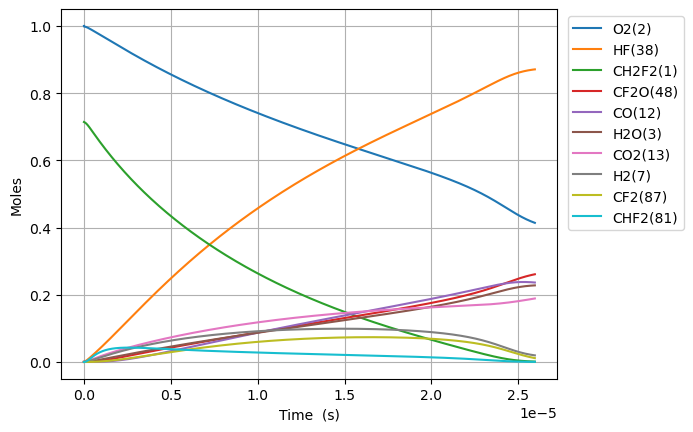

Source data for this figure (header and first rows):
Time (s), Volume (m^3), N2, Ne, CH2F2(1), O2(2), H2O(3), OH(4), H(5), O(6), H2(7), HO2(10), H2O2(11), CO(12), CO2(13), HCO(14), CH2O(19), F(37), HF(38), CHF(40), CHF3(41), CF2(42), CF3(44), CHFO(46)
0.0, 0.2368, 3.76, 0.0, 0.7141, 1.0, 0.0, 0.0, 0.0, 0.0, 0.0, 0.0, 0.0, 0.0, 0.0, 0.0, 0.0, 0.0, 0.0, 0.0, 0.0, 0.0, 0.0, 0.0
3.1226597656132464e-23, 0.2368, 3.76, 0.0, 0.7141, 1, 1.63873604850558e-53, 4.665626993823544e-38, 5.825953340081462e-32, 1.919511755614865e-26, 1.1241738681965097e-22, 1.0965227827644979e-20, 7.466743889231388e-39, 1.312803336428089e-54, 2.0833505760495413e-49, 2.3763818510512186e-63, 3.933762331814722e-76, 1.9758078545518835e-24, 7.3096277393491095e-19, 3.118528418499376e-38, 1.9592354963978315e-41, 1.7666848283160554e-43, 1.3611285090001701e-61, 7.0384653158178e-38
8.74344734371709e-23, 0.2368, 3.76, 0.0, 0.7141, 1, 1.945507436787203e-52, 2.8180387042715927e-37, 1.6379563268957984e-31, 5.374632915753302e-26, 3.147686830950227e-22, 3.0702637917405924e-20, 4.509913309095757e-38, 1.558560121007432e-53, 2.4733538038860003e-48, 2.8212405335676285e-62, 1.2366169454178614e-74, 5.532261992745301e-24, 2.0466957670177506e-18, 1.883591164773621e-37, 1.1833782398242895e-40, 1.0670776363028865e-42, 1.8055527144271812e-60, 4.2512330507539465e-37
1.9985022499924779e-22, 0.2368, 3.76, 0.0, 0.7141, 1, 1.9101107381423692e-51, 1.3567643298071459e-36, 3.7754358793630567e-31, 1.2284875236156891e-25, 7.194712756457662e-22, 7.017745809692775e-20, 2.1713291229884835e-37, 1.5302035689405973e-52, 2.428353431443298e-47, 2.7699106855841288e-61, 2.7586854384513844e-73, 1.2645170269132246e-23, 4.678161753183428e-18, 9.068680640996152e-37, 5.697456823524885e-40, 5.1375194807429267e-42, 1.8557931370204988e-59, 2.04678571383981e-36
4.246817281234015e-22, 0.2368, 3.76, 0.0, 0.7141, 1, 1.6894713165762642e-50, 5.9253462821895846e-36, 8.157425251065386e-31, 2.610535987747094e-25, 1.5288764607472534e-21, 1.4912709845597118e-19, 9.482764739323831e-37, 1.3534477277239393e-51, 2.147851109883937e-46, 2.4499546331573074e-60, 5.166611964491148e-72, 2.6870986821906565e-23, 9.94109372551479e-18, 3.960531091494178e-36, 2.488229080425237e-39, 2.2436897319612254e-41, 1.674427004054149e-58, 8.938850951088551e-36
8.74344734371709e-22, 0.2368, 3.76, 0.0, 0.7141, 1, 1.4201024398743944e-49, 2.47371543215556e-35, 1.7349525061541302e-30, 5.374632916212648e-25, 3.147686830950227e-21, 3.070263791740571e-19, 3.958867610070455e-36, 1.137654366495267e-50, 1.8053982755951383e-45, 2.0593344900069136e-59, 8.92395957104244e-71, 5.532261992745696e-23, 2.0466957670177505e-17, 1.6534437674883434e-35, 1.0387866601901218e-38, 9.366962959730244e-41, 1.420540413440548e-57, 3.7317943104465504e-35
1.773670746868324e-21, 0.2368, 3.76, 0.0, 0.7141, 1, 1.1642857791988578e-48, 1.010593469395823e-34, 3.744620895077807e-30, 1.0902826773954742e-24, 6.3853075713561756e-21, 6.228249406102254e-19, 1.6173265933830543e-35, 9.327177838346041e-50, 1.4801745839021784e-44, 1.6883668346530443e-58, 1.4827230894762286e-69, 1.1222588613856475e-22, 4.1518685559502935e-17, 6.754857295606172e-35, 4.243782454617487e-38, 3.826710005524457e-40, 1.1698513563930654e-56, 1.5245597412673583e-34
3.5723227718615535e-21, 0.2368, 3.76, 0.0, 0.7141, 1, 9.428688101656601e-48, 4.084980383399361e-34, 8.448951380239069e-30, 2.1959214492682883e-24, 1.286054905216807e-20, 1.2544220634825472e-18, 6.53749267872859e-35, 7.553390436909328e-49, 1.1986837541613494e-43, 1.36728323656191e-57, 2.417207970640623e-68, 2.260324185608083e-22, 8.362214133815378e-17, 2.730421319760117e-34, 1.7154047204000709e-37, 1.546817368061437e-39, 9.494529095908155e-56, 6.162514230333312e-34
7.169626821848014e-21, 0.2368, 3.76, 0.0, 0.7141, 1, 7.589028461911824e-47, 1.642552645854816e-33, 2.059758717981671e-29, 4.407198994311493e-24, 2.5811032013791858e-20, 2.5176163092271323e-18, 2.628697053179328e-34, 6.079625753742719e-48, 9.648049684784073e-43, 1.1005084997280275e-56, 3.903793431051836e-67, 4.536454834054073e-22, 1.6782905289545544e-16, 1.0978904038462385e-33, 6.897566934487954e-37, 6.21968460547146e-39, 7.650319316980518e-55, 2.4779198682946525e-33
1.4364234921820933e-20, 0.2368, 3.76, 0.0, 0.7141, 1, 6.089717400963643e-46, 6.587370760197044e-33, 5.585475809598832e-29, 8.829754089588218e-24, 5.1711997937039435e-20, 5.044004800716066e-18, 1.0542250896741348e-33, 4.8785167859249205e-47, 7.741952259087164e-42, 8.830887634108983e-56, 6.275230811369768e-66, 9.088716130950528e-22, 3.362428760100588e-16, 4.4030315629076234e-33, 2.7662328419507434e-36, 2.4943717089837477e-38, 6.142215649547433e-54, 9.937566948609105e-33
2.875345112176677e-20, 0.2368, 3.76, 0.0, 0.7141, 1, 4.879184461027429e-45, 2.638384258977757e-32, 1.7020869719636377e-28, 1.7674864300902914e-23, 1.0351392978353456e-19, 1.0096781783693e-17, 4.2223991675658785e-33, 3.908750065533658e-46, 6.202982940899343e-41, 7.075456359361753e-55, 1.0063759637452099e-64, 1.819323872476134e-21, 6.730705222392653e-16, 1.763509234231114e-32, 1.1079359961691133e-35, 9.990497409657582e-38, 4.92257295713602e-53, 3.980210186839959e-32
5.753188352165844e-20, 0.2368, 3.76, 0.0, 0.7141, 1, 3.9063143233896877e-44, 1.0560412868169242e-31, 5.742749644689794e-28, 3.536508480657729e-23, 2.071177934765247e-19, 2.020233574964312e-17, 1.690060056006439e-32, 3.1293767398099076e-45, 4.9661580318854666e-40, 5.664667267440764e-54, 1.61207522423357e-63, 3.640228391245456e-21, 1.3467258146976776e-15, 7.058632774621728e-32, 4.434631349210993e-35, 3.998802562606569e-37, 3.941581812846931e-52, 1.593121347445815e-31
1.1508874832144181e-19, 0.2368, 3.76, 0.0, 0.7141, 1, 3.1262386698355796e-43, 4.225540708298939e-31, 2.0838410552995524e-27, 7.074552615010599e-23, 4.1432552086250454e-19, 4.041344368152835e-17, 6.762441629190273e-32, 2.5044524733346705e-44, 3.9744357422900294e-39, 4.533455421303607e-53, 2.580820288666463e-62, 7.282037428812747e-21, 2.6940363996144984e-15, 2.824372539342345e-31, 1.774430177166361e-34, 1.600041893179871e-36, 3.15467548359581e-51, 6.374560526429861e-31
2.302024779210085e-19, 0.2368, 3.76, 0.0, 0.7141, 1, 2.501465924755067e-42, 1.690491436850637e-30, 7.908707462085137e-27, 1.4150641016588328e-22, 8.287409756344627e-19, 8.08356595452388e-17, 2.705416995427949e-31, 2.003942492579326e-43, 3.180152449538625e-38, 3.627453126348317e-52, 4.130512803970892e-61, 1.4565655504061897e-20, 5.388657569448126e-15, 1.1299329278295594e-30, 7.098876148199343e-34, 6.401209457291576e-36, 2.524304531105856e-50, 2.5502392970210565e-30
4.604299371201419e-19, 0.2368, 3.76, 0.0, 0.7141, 1, 2.0013627603716484e-41, 6.762516110724302e-30, 3.0781377176018617e-26, 2.830281835123171e-22, 1.6575718851783728e-18, 1.616800912724197e-16, 1.0822548731922423e-30, 1.6033062159087065e-42, 2.54436352766725e-37, 2.902238044941053e-51, 6.609780933466087e-60, 2.9132891655018496e-20, 1.0777899909115329e-14, 4.5200995616851304e-30, 2.8397815636394474e-33, 2.5606921745880694e-35, 2.0196693087669196e-49, 1.0201787420079011e-29
9.208848555184087e-19, 0.2368, 3.76, 0.0, 0.7141, 1, 1.6011662281279281e-40, 2.70511653452789e-29, 1.2141846420425126e-25, 5.660717514647023e-22, 3.315233704266167e-18, 3.233689547258214e-16, 4.329195649072194e-30, 1.2827058647488521e-41, 2.0355874544271032e-36, 2.3219006573135664e-50, 1.0576417965814913e-58, 5.826736395876485e-20, 2.1556384588449504e-14, 1.808113397355803e-29, 1.13595884796976e-32, 1.0243185495870236e-34, 1.6158257258203397e-48, 4.080881020321635e-29
1.8417946923149426e-18, 0.2368, 3.76, 0.0, 0.7141, 1, 1.2809634033168824e-39, 1.082068643174456e-28, 4.822596286535114e-25, 1.1321589724075436e-21, 6.630557342441653e-18, 6.467466816287844e-16, 1.7317134915079585e-29, 1.0261890493088694e-40, 1.6285086173596077e-35, 1.857564612258667e-49, 1.6922883713598322e-57, 1.1653630857359026e-19, 4.311335394711698e-14, 7.232600737316752e-29, 4.5439278385230115e-32, 4.097357558803646e-34, 1.292696693255011e-47, 1.6323856191609018e-28
3.68361436590801e-18, 0.2368, 3.76, 0.0, 0.7141, 1, 1.0247829104543133e-38, 4.328318719206367e-28, 1.9222099190538647e-24, 2.2643337544455174e-21, 1.3261204618792217e-17, 1.2935021354193486e-15, 6.926924430347037e-29, 8.209609826620592e-40, 1.3028223554107406e-34, 1.4860693193033585e-48, 2.7077106455453177e-56, 2.330741978325718e-19, 8.62272926644484e-14, 2.8930697246957415e-28, 1.8175896248787761e-31, 1.638959695335325e-33, 1.0341717998990783e-46, 6.52960889916342e-28
7.367253713094146e-18, 0.2368, 3.76, 0.0, 0.7141, 1, 8.198312344164227e-38, 1.731336386935469e-27, 7.675182345307136e-24, 4.52868467913069e-21, 2.6522499171491707e-17, 2.5870130429390307e-15, 2.7707838650084413e-28, 6.567726835711897e-39, 1.0422640686422117e-33, 1.188862498804868e-47, 4.3323766036485036e-55, 4.661499764678582e-19, 1.7245517009909701e-13, 1.1572337758010022e-27, 7.2703954784284335e-31, 6.555872121712277e-33, 8.273432181529988e-46, 2.611856844119721e-27
1.4734532407466417e-17, 0.2368, 3.76, 0.0, 0.7141, 1, 6.558669994010984e-37, 6.925363905583094e-27, 3.06734145751858e-23, 9.057391970938425e-21, 5.304508827688415e-17, 5.1740348577326095e-15, 1.1083163645386678e-27, 5.254197060460351e-38, 8.338137281084499e-33, 9.510928028246128e-47, 6.931834764313148e-54, 9.323015342077272e-19, 3.449109249683376e-13, 4.628946874617229e-27, 2.9081655870181847e-30, 2.622355514049821e-32, 6.618768859423847e-45, 1.0447453944576855e-26
2.9469089796210954e-17, 0.2368, 3.76, 0.0, 0.7141, 1, 5.246944833738043e-36, 2.770149681242349e-26, 1.226390285089266e-22, 1.811482832430736e-20, 1.0609026648764286e-16, 1.0348078486336626e-14, 4.433271094872278e-27, 4.2033638884512335e-37, 6.670519709038449e-32, 7.608753420561476e-46, 1.1090963115153397e-52, 1.86460465156467e-18, 6.898224347065918e-13, 1.8515811037654466e-26, 1.1632677138164321e-29, 1.0489435365150936e-31, 5.295024335125627e-44, 4.178986890760365e-26
5.893820457370004e-17, 0.2368, 3.76, 0.0, 0.7141, 1, 4.197560668075801e-35, 1.1080610542487097e-25, 4.904468539883015e-22, 3.622978811009032e-20, 2.121806229090557e-16, 2.0696165739612094e-14, 1.7733095650056576e-26, 3.3626936121021845e-36, 5.33641970710338e-31, 6.087006788155471e-45, 1.7745568524982593e-51, 3.729210893787544e-18, 1.3796454541821927e-12, 7.406329119967843e-26, 4.653073812310892e-29, 4.195776790417781e-31, 4.23602317016232e-43, 1.671595818333953e-25
1.178764341286782e-16, 0.2368, 3.76, 0.0, 0.7141, 1, 3.35805247996901e-34, 4.432249444095212e-25, 1.9615688931223006e-21, 7.246005599808629e-20, 4.2436133575146383e-16, 4.1392340230432754e-14, 7.093240511837542e-26, 2.690155898708139e-35, 4.269137319553981e-30, 4.869606495234714e-44, 2.839294942268315e-50, 7.458423408270616e-18, 2.7592914931297647e-12, 2.9625325866216737e-25, 1.8612301155537208e-28, 1.6783112310912184e-30, 3.388820021793698e-42, 6.686385392942353e-25
1.7681466368365636e-16, 0.2368, 3.76, 0.0, 0.7141, 1, 9.601936659350917e-34, 9.418536556690824e-25, 4.168197317870881e-21, 1.0869067220276196e-19, 6.365420485934554e-16, 6.208851470552317e-14, 1.507313749259196e-25, 7.692165273861006e-35, 1.2207065636939316e-29, 1.3924031181936566e-43, 1.0824685076169909e-49, 1.1187635952792382e-17, 4.138937532073708e-12, 6.295382330142239e-25, 3.955114363821171e-28, 3.566411672065258e-30, 9.886664611035796e-42, 1.4208570278917755e-24
2.3575289323863453e-16, 0.2368, 3.76, 0.0, 0.7141, 1, 2.0253274855959694e-33, 1.6066924897187095e-24, 7.11033212567338e-21, 1.4492163672436695e-19, 8.48722761435031e-16, 8.278468916488335e-14, 2.571300050539643e-25, 1.622500523814959e-34, 2.5748238071144103e-29, 2.9369813630094635e-43, 2.91240574863094e-49, 1.4916848527354198e-17, 5.518583571014022e-12, 1.073918214006975e-24, 6.746960125354528e-28, 6.083878989619598e-30, 2.1225849421649854e-41, 2.423815047153461e-24
3.536293523485909e-16, 0.2368, 3.76, 0.0, 0.7141, 1, 5.531801657596566e-33, 3.326455916822774e-24, 1.4720790182418054e-20, 2.1738438324685847e-19, 1.273084187117209e-15, 1.241770380466858e-13, 5.323550394780999e-25, 4.4315523885109726e-34, 7.032642710862094e-29, 8.021806358951543e-43, 1.1779221342880681e-48, 2.2375273746984225e-17, 8.277875648886133e-12, 2.223411353928978e-24, 1.3968724585623987e-27, 1.2595899112645954e-29, 5.996869981276924e-41, 5.018201411009292e-24
4.715058114585472e-16, 0.2368, 3.76, 0.0, 0.7141, 1, 1.1574386955593003e-32, 5.657435326151395e-24, 2.5035967509963896e-20, 2.8984841065700144e-19, 1.6974456127978646e-15, 1.6556938687064257e-13, 9.053965117079235e-25, 9.272290249760652e-34, 1.4714641317989807e-28, 1.678430073107116e-42, 3.19060049611366e-48, 2.9833699077093565e-17, 1.1037167726744896e-11, 3.781440453723951e-24, 2.37571424573783e-27, 2.1422325605468978e-29, 1.2866836959651942e-40, 8.534646452647653e-24
7.072587296784599e-16, 0.2368, 3.76, 0.0, 0.7141, 1, 3.654841131421579e-32, 1.2326424154722944e-23, 5.454767473134743e-20, 4.347806714749446e-19, 2.54616846415421e-15, 2.4835408432861143e-13, 1.972674446200885e-24, 2.927903486953148e-33, 4.64643010558567e-28, 5.299963054657123e-42, 1.6000043992955419e-47, 4.4750550100144116e-17, 1.6555751882418595e-11, 8.2389879347525e-24, 5.176197082311384e-27, 4.667487961636072e-29, 4.1876270075928405e-40, 1.8595254915965626e-23
9.430116478983726e-16, 0.2368, 3.76, 0.0, 0.7141, 1, 8.313083412026349e-32, 2.164109637190446e-23, 9.5766807038227e-20, 5.79718476661888e-19, 3.3948913155040446e-15, 3.3113878153619504e-13, 3.4633525647552485e-24, 6.659624286316834e-33, 1.0568476131795045e-27, 1.2054957534118858e-41, 4.800252692111468e-47, 5.966740160153787e-17, 2.2074336038034524e-11, 1.4464890539569317e-23, 9.087660393583819e-27, 8.194538145477779e-29, 9.652328753517109e-40, 3.2647010673453394e-23
1.4145174843381978e-15, 0.2368, 3.76, 0.0, 0.7141, 1, 2.775577132357412e-31, 4.824413826249719e-23, 2.1348915058435671e-19, 8.696107968515665e-19, 5.092337018184358e-15, 4.96708175196748e-13, 7.720761024221404e-24, 2.2235110212647362e-32, 3.528595749202559e-27, 4.0248984792945176e-41, 2.4834670667031835e-46, 8.950110604641323e-17, 3.3111504349092266e-11, 3.224620090016986e-23, 2.025888291796029e-26, 1.8267867936575758e-28, 3.260553593731158e-39, 7.27791242651136e-23
2.357529157217848e-15, 0.2368, 3.76, 0.0, 0.7141, 1, 1.3051559761364773e-30, 1.3335366860246198e-22, 5.901061045352244e-19, 1.44946229405156e-18, 8.48722842346927e-15, 8.278469594986427e-13, 2.134108716540075e-23, 1.045550096170491e-31, 1.6592331538110768e-26, 1.8926041924019605e-40, 2.029625534795715e-45, 1.4916852070887525e-16, 5.518584097051113e-11, 8.913227277773406e-23, 5.599792354122519e-26, 5.049451936846037e-28, 1.5436900123651116e-38, 2.0117001660841026e-22
4.243552502977149e-15, 0.2368, 3.76, 0.0, 0.7141, 1, 7.804991670347454e-30, 4.312251188413444e-22, 1.908180852548556e-18, 2.609432791911023e-18, 1.5277011233750165e-14, 1.4901245160224597e-12, 6.900926647743222e-23, 6.252409986429608e-31, 9.922244289405496e-26, 1.1317772304655487e-39, 2.249064200513875e-44, 2.685033731542256e-16, 9.933451421056154e-11, 2.882211481188916e-22, 1.8107679261337997e-25, 1.6328075928639454e-27, 9.25759979479325e-38, 6.505102092217162e-22
8.015599194495752e-15, 0.2368, 3.76, 0.0, 0.7141, 1, 5.365498624973312e-29, 1.537626685782007e-21, 6.803759057222053e-18, 4.930443866721071e-18, 2.8856576853267795e-14, 2.8146795807497393e-12, 2.460581066487053e-22, 4.298036165932732e-30, 6.820753013998853e-25, 7.780018701411358e-39, 2.965110020793835e-43, 5.071731707157908e-16, 1.8763186067951284e-10, 1.0276757145642705e-21, 6.456439072538816e-25, 5.821904402731476e-27, 6.369893464162063e-37, 2.319446558597052e-21
1.5559692577532955e-14, 0.2368, 3.76, 0.0, 0.7141, 1, 3.973555622073866e-28, 5.793372395446742e-21, 2.5632777047094252e-17, 9.576746676670412e-18, 5.6015708089019546e-14, 5.463789516927245e-12, 9.270111011010126e-22, 3.1827984402101204e-29, 5.0509256416522626e-24, 5.761211743041245e-38, 4.2942154873420196e-42, 9.845131380204119e-16, 3.6422655357281685e-10, 3.871714426732244e-21, 2.432429759684154e-24, 2.193370052830335e-26, 4.7183663889997244e-36, 8.738393578826153e-21
3.064787934360736e-14, 0.2368, 3.76, 0.0, 0.7141, 1, 3.057769006796821e-27, 2.247884766104596e-20, 9.944232856786418e-17, 1.8886477166338794e-17, 1.1033397055453401e-13, 1.0762008616232516e-11, 3.596341496425863e-21, 2.448917778988745e-28, 3.8862899801517804e-23, 4.432687840401238e-37, 6.532333415596243e-41, 1.9391945732942656e-15, 7.174159391810297e-10, 1.5020321830517142e-20, 9.43661605928655e-24, 8.50916731611446e-26, 3.6306943697910585e-35, 3.3900612007230624e-20
6.082425287575617e-14, 0.2368, 3.76, 0.0, 0.7141, 1, 2.3994772718142196e-26, 8.85633108982142e-20, 3.916674677820953e-16, 3.7574455177807533e-17, 2.1897049551876755e-13, 2.1358443723124258e-11, 1.416470414583511e-20, 1.9211689379364385e-27, 3.0487714948108725e-22, 3.477242571300925e-36, 1.019122237624023e-39, 3.848563541985258e-15, 1.4237947096838745e-09, 5.915966228706162e-20, 3.71674568463787e-23, 3.3514440675526696e-25, 2.8483253386197043e-34, 1.3352236559362746e-19
9.1000626407905e-14, 0.2368, 3.76, 0.0, 0.7141, 1, 7.58429519567999e-26, 1.982886985678803e-19, 8.767004415506373e-16, 5.635381206341947e-17, 3.2760702060190033e-13, 3.1954874708354896e-11, 3.1706001632288854e-20, 6.0713222586012634e-27, 9.634772805245114e-22, 1.0988463867486388e-35, 4.474541862309881e-39, 5.757940766186327e-15, 2.1301734792352774e-09, 1.3242181727532585e-19, 8.319491764565497e-23, 7.501784137804616e-25, 9.001374358051474e-34, 2.988738385816653e-19
1.2117699994005382e-13, 0.2368, 3.76, 0.0, 0.7141, 1, 1.727061479390471e-25, 3.5168701507531025e-19, 1.5545409467354727e-15, 7.522457971998445e-17, 4.3624354590819757e-13, 4.255130157280548e-11, 5.622023242700622e-20, 1.382287939208637e-26, 2.19359089210149e-21, 2.501711236121923e-35, 1.3036198679868446e-38, 7.667326420055666e-15, 2.8365522478352398e-09, 2.3480675862302635e-19, 1.475189921132339e-22, 1.3301921380780204e-24, 2.049389874290974e-33, 5.299549787739464e-19
1.8152974700435147e-13, 0.2368, 3.76, 0.0, 0.7141, 1, 5.796573133189551e-25, 7.896795998226816e-19, 3.4886427732848118e-15, 1.132405238907144e-16, 6.535165977675355e-13, 6.374414294424486e-11, 1.2616748186166719e-19, 4.637266422858762e-26, 7.35895889243353e-21, 8.391928657911054e-35, 6.689371939204585e-38, 1.148612398098285e-14, 4.2493097821808405e-09, 5.269448293538399e-19, 3.3105693761497663e-22, 2.9851500380134913e-24, 6.875247858288312e-33, 1.1893059377725878e-18
2.418824940686491e-13, 0.2368, 3.76, 0.0, 0.7141, 1, 1.3501554786823414e-24, 1.4027794431138041e-18, 6.1939705233367655e-15, 1.5162252522515895e-16, 8.707896518735032e-13, 8.493696784400516e-11, 2.240064350393689e-19, 1.0797016099117777e-25, 1.7133879090864407e-20, 1.9537556839081176e-34, 2.0284046946714214e-37, 1.5304957522109735e-14, 5.6620673127206776e-09, 9.355736395600373e-19, 5.877812308010003e-22, 5.300006373091464e-24, 1.6007741315255e-32, 2.1115747972069604e-18
3.0223524113294677e-13, 0.2368, 3.76, 0.0, 0.7141, 1, 2.5986674784227055e-24, 2.1912453262683405e-18, 9.670521557986602e-15, 1.903708415877426e-16, 1.0880627090693107e-12, 1.0612977627920868e-10, 3.4973707277894384e-19, 2.0773411375992563e-25, 3.296533549099427e-20, 3.7587430928931105e-34, 4.784566955606675e-37, 1.9123828451810232e-14, 7.074824839454754e-09, 1.4606929331114845e-18, 9.176918033686598e-22, 8.274748399858491e-24, 3.079881998957865e-32, 3.2967610710834205e-18
3.625879881972444e-13, 0.2368, 3.76, 0.0, 0.7141, 1, 4.4428335616701144e-24, 3.1553428308003193e-18, 1.3918293167255171e-14, 2.29485737618415e-16, 1.3053357702203298e-12, 1.2732256825716194e-10, 5.0335937531539e-19, 3.5502301707203706e-25, 5.633832730145835e-20, 6.423327742029036e-34, 9.681796104604325e-37, 2.294273821544588e-14, 8.487582362383069e-09, 2.102302446889295e-18, 1.3207885853838277e-21, 1.1909363039219176e-23, 5.263597919909972e-32, 4.744864260054777e-18
4.832934823258397e-13, 0.2368, 3.76, 0.0, 0.7141, 1, 1.0353983819553155e-23, 5.611414555641578e-18, 2.4727488091500535e-14, 3.0881624705403503e-16, 1.739881907587279e-12, 1.697081028683138e-10, 8.94278901624461e-19, 8.267745801028082e-25, 1.3119888168557936e-19, 1.4956468647788173e-33, 2.9566425470508643e-36, 3.0580679587873994e-14, 1.1313097396822425e-08, 3.734991162485341e-18, 2.3465405212090316e-21, 2.1158161807237384e-23, 1.2257819805118863e-31, 8.429819537446651e-18
6.03998976454435e-13, 0.2368, 3.76, 0.0, 0.7141, 1, 2.002738569192409e-23, 8.773118522225522e-18, 3.8621533629474354e-14, 3.8961616990547894e-16, 2.174428070894915e-12, 2.1209357173584117e-10, 1.3967648557755833e-18, 1.5980685385975102e-24, 2.53591161566538e-19, 2.8905291298374228e-33, 7.050782104611342e-36, 3.821879319779146e-14, 1.4138612416038761e-08, 5.833637683035559e-18, 3.665036485623858e-21, 3.304629809941076e-23, 2.369307859194923e-31, 1.3166436638035824e-17
7.247044705830303e-13, 0.2368, 3.76, 0.0, 0.7141, 1, 3.4459056104517575e-23, 1.2642690023156394e-17, 5.560040698874049e-14, 4.718877335394164e-16, 2.608974267426772e-12, 2.544789749211387e-10, 2.0108170713907944e-18, 2.7476755859404822e-24, 4.36013412958982e-19, 4.9692092398873715e-33, 1.4425021573008765e-35, 4.5857091209372936e-14, 1.6964127420032087e-08, 8.398239796545814e-18, 5.2762759032046254e-21, 4.7573661874145353e-23, 4.073723772820433e-31, 1.8954711364819066e-17
9.66115458840221e-13, 0.2368, 3.76, 0.0, 0.7141, 1, 8.149822769396365e-23, 2.2514132043253243e-17, 9.881254860048667e-14, 6.408544487366415e-16, 3.4780667884999734e-12, 3.392495844834494e-10, 3.573619640906245e-18, 6.488304015304433e-24, 1.0295705084150738e-18, 1.1730619328645042e-32, 4.592469390305191e-35, 6.113428775847947e-14, 2.261515738234979e-08, 1.4925302212726457e-17, 9.376982918551809e-21, 8.454564395414249e-23, 9.6196134875557e-31, 3.3686217404722966e-17
1e-12, 0.2368, 3.76, 0.0, 0.7141, 1, 9.038027568431796e-23, 2.412798091369232e-17, 1.0586532854020598e-13, 6.650434679646716e-16, 3.6000529723413937e-12, 3.5114799956694635e-10, 3.828690009759423e-18, 7.19382234726877e-24, 1.1415192908613965e-18, 1.3005606068922493e-32, 5.279303046923239e-35, 6.327866926723139e-14, 2.34083381632215e-08, 1.599060463382886e-17, 1.004627321871965e-20, 9.057984005168685e-23, 1.0665622556845768e-30, 3.609059387784088e-17
1.2075264470974115e-12, 0.2368, 3.76, 0.0, 0.7141, 1, 1.5924871675554226e-22, 3.524305207521389e-17, 1.5436373666838737e-13, 8.157336427299375e-16, 4.347159527215474e-12, 4.240199320296241e-10, 5.582685324765186e-18, 1.2658750110438609e-23, 2.0086597600938527e-18, 2.287971294282215e-32, 1.1231935519389381e-34, 7.641236343260419e-14, 2.8266187283775645e-08, 2.3316161320344918e-17, 1.4648657257090915e-20, 1.3207325631450992e-22, 1.8767992649725367e-30, 5.262430524402947e-17
1.6903484236117925e-12, 0.2368, 3.76, 0.0, 0.7141, 1, 4.380621490612964e-22, 6.934202565595768e-17, 3.024825540301668e-13, 1.183297923072584e-15, 6.085345881429895e-12, 5.93559842950665e-10, 1.0939600950879309e-17, 3.471041141240692e-23, 5.50751662616239e-18, 6.269731029072222e-32, 4.380346825161148e-34, 1.0697152592635821e-13, 3.9568246903952357e-08, 4.5689201992398925e-17, 2.870489153512637e-20, 2.5879199433046007e-22, 5.14622803567352e-30, 1.0312009815569074e-16
2.1731704001261737e-12, 0.2368, 3.76, 0.0, 0.7141, 1, 9.336868863453065e-22, 1.150773005065461e-16, 4.999554610924471e-13, 1.5747177762982859e-15, 7.823533778732861e-12, 7.630987114412653e-10, 1.8081553774586536e-17, 7.375573862446321e-23, 1.170235288768877e-17, 1.3314539527418925e-31, 1.19675285096499e-33, 1.3753532776967604e-13, 5.087030628056334e-08, 7.551722648652373e-17, 4.744494662999083e-20, 4.277231089085293e-22, 1.0935242223207723e-29, 1.704418336669449e-16
3.138814353154936e-12, 0.2368, 3.76, 0.0, 0.7141, 1, 2.8314297975531047e-21, 2.4200734866296305e-16, 1.0429579749587743e-12, 2.4296728453493772e-15, 1.1299915996758328e-11, 1.1021733360690997e-09, 3.7720530585015595e-17, 2.2223722375451345e-22, 3.5257777501497386e-17, 4.006872846056366e-31, 5.309304182894464e-33, 1.9867984419442596e-13, 7.347442430309337e-08, 1.5753768903676081e-16, 9.897640253618925e-20, 8.921954472973503e-22, 3.2950423366704304e-29, 3.55562114369989e-16
4.007893910880822e-12, 0.2368, 3.76, 0.0, 0.7141, 0.9999, 5.926632641838057e-21, 3.9742166920832607e-16, 1.7004372681143674e-12, 3.2820947009285094e-15, 1.442866977087511e-11, 1.4073369705342565e-09, 6.150033569224449e-17, 4.6267932893027065e-22, 7.339814721767741e-17, 8.333226400330253e-31, 1.4082405932236986e-32, 2.537332870087014e-13, 9.381812969038932e-08, 2.568508029163792e-16, 1.6137309525181073e-19, 1.4545191279112221e-21, 6.860217400323396e-29, 5.797125417957409e-16
4.876973468606708e-12, 0.2368, 3.76, 0.0, 0.7141, 0.9999, 1.0735651709330349e-20, 5.926787202352932e-16, 2.517802218832916e-12, 4.213942143505713e-15, 1.7557435521697026e-11, 1.7124972853485375e-09, 9.106350490359913e-17, 8.336708333151704e-22, 1.3224120997149447e-16, 1.4999552864811762e-30, 3.0844239743640054e-32, 3.088134045596574e-13, 1.1416183428855515e-07, 3.8031598263981334e-16, 2.389449499366928e-19, 2.1535059563392742e-21, 1.23614609040045e-28, 8.583750866724666e-16
5.7460530263325935e-12, 0.2368, 3.76, 0.0, 0.7141, 0.9999, 1.7651604905878612e-20, 8.285813919390865e-16, 3.4950447872043423e-12, 5.226015221459453e-15, 2.0686215865648525e-11, 2.017654301959524e-09, 1.2640998027751793e-16, 1.3635286257227211e-21, 2.1627375632588418e-16, 2.4507683995569834e-30, 5.946272296917989e-32, 3.6392456086905554e-13, 1.3450553809760156e-07, 5.279324564502008e-16, 3.316918424699648e-19, 2.9891166859713697e-21, 2.0219045968056646e-28, 1.1915482928437745e-15
6.615132584058479e-12, 0.2368, 3.76, 0.0, 0.7141, 0.9999, 2.7075597413952235e-20, 1.1059325193709003e-15, 4.632156966523408e-12, 6.319113929228094e-15, 2.3815013419032517e-11, 2.322808041678469e-09, 1.6753970428423686e-16, 2.0805729041294483e-21, 3.299817229216187e-16, 3.735745419424271e-30, 1.0464345257232106e-31, 4.1907111847665704e-13, 1.5484924111754055e-07, 6.996994577059535e-16, 4.396136674588096e-19, 3.9613121355532985e-21, 3.085349807706734e-28, 1.5792307156733605e-15
7.484212141784366e-12, 0.2368, 3.76, 0.0, 0.7141, 0.9999, 3.941667872865656e-20, 1.425534881984486e-15, 5.929130782838302e-12, 7.494038206788042e-15, 2.694383079802777e-11, 2.627958525681868e-09, 2.1445261980106682e-16, 3.0131271119356523e-21, 4.778501947168566e-16, 5.4046744460663046e-30, 1.719473138404004e-31, 4.742574384429115e-13, 1.7519294334838534e-07, 8.956162248109351e-16, 5.627103381317511e-19, 5.0700531886101314e-21, 4.468563344400556e-28, 2.021420921887237e-15
9.222371257236138e-12, 0.2368, 3.76, 0.0, 0.7141, 0.9999, 7.452322977248251e-20, 2.1947041649443975e-15, 9.00263158101523e-12, 1.0092562970414162e-14, 3.320153549696046e-11, 3.2382498106271223e-09, 3.256277987496705e-16, 5.638073786637161e-21, 8.940050069360566e-16, 1.0092655615291066e-29, 3.9929813649865525e-31, 5.847668027697875e-13, 2.1588034544285096e-07, 1.3598960333440463e-15, 8.544279559563752e-19, 7.697015938884495e-21, 8.36278469793232e-28, 3.06931900352369e-15
1e-11, 0.2368, 3.76, 0.0, 0.7141, 0.9999, 9.54496149924087e-20, 2.596274478974789e-15, 1.0584680970193162e-11, 1.1363804376490321e-14, 3.6001182042255374e-11, 3.5112816842027603e-09, 3.8285557621641876e-16, 7.188091319098352e-21, 1.1397081983473518e-15, 1.2855775769947846e-29, 5.540361445112965e-31, 6.342735385458205e-13, 2.3408333461661123e-07, 1.5988818645911635e-15, 1.0045909359884642e-18, 9.048988162765342e-21, 1.0662769472233031e-27, 3.608721580481592e-15
1.0960530372687909e-11, 0.2368, 3.76, 0.0, 0.7141, 0.9999, 1.263990110439588e-19, 3.1425103641754323e-15, 1.271548402114553e-11, 1.3027987939919494e-14, 3.945935088933706e-11, 3.8485283236000605e-09, 4.59935068016891e-16, 9.465018110543476e-21, 1.5006021397079846e-15, 1.6909311789695582e-29, 8.03506279281456e-31, 6.954875132266066e-13, 2.5656774438112856e-07, 1.920765886476769e-15, 1.2068443657248887e-18, 1.086969326394002e-20, 1.4041929932071106e-27, 4.335231290428601e-15
1.2698689488139681e-11, 0.2368, 3.76, 0.0, 0.7141, 0.9998, 1.9860302248818075e-19, 4.2753736724088736e-15, 1.7067625467908173e-11, 1.630671062739556e-14, 4.571729789990862e-11, 4.458794229227868e-09, 6.17373985073818e-16, 1.472066160964392e-20, 2.3334915112213406e-15, 2.624621055063049e-29, 1.4619735652960955e-30, 8.06454404620266e-13, 2.972551401633687e-07, 2.5782198695514043e-15, 1.619959544481976e-18, 1.458777454673797e-20, 2.1844072279860982e-27, 5.819146717478274e-15
... 888 more rows
